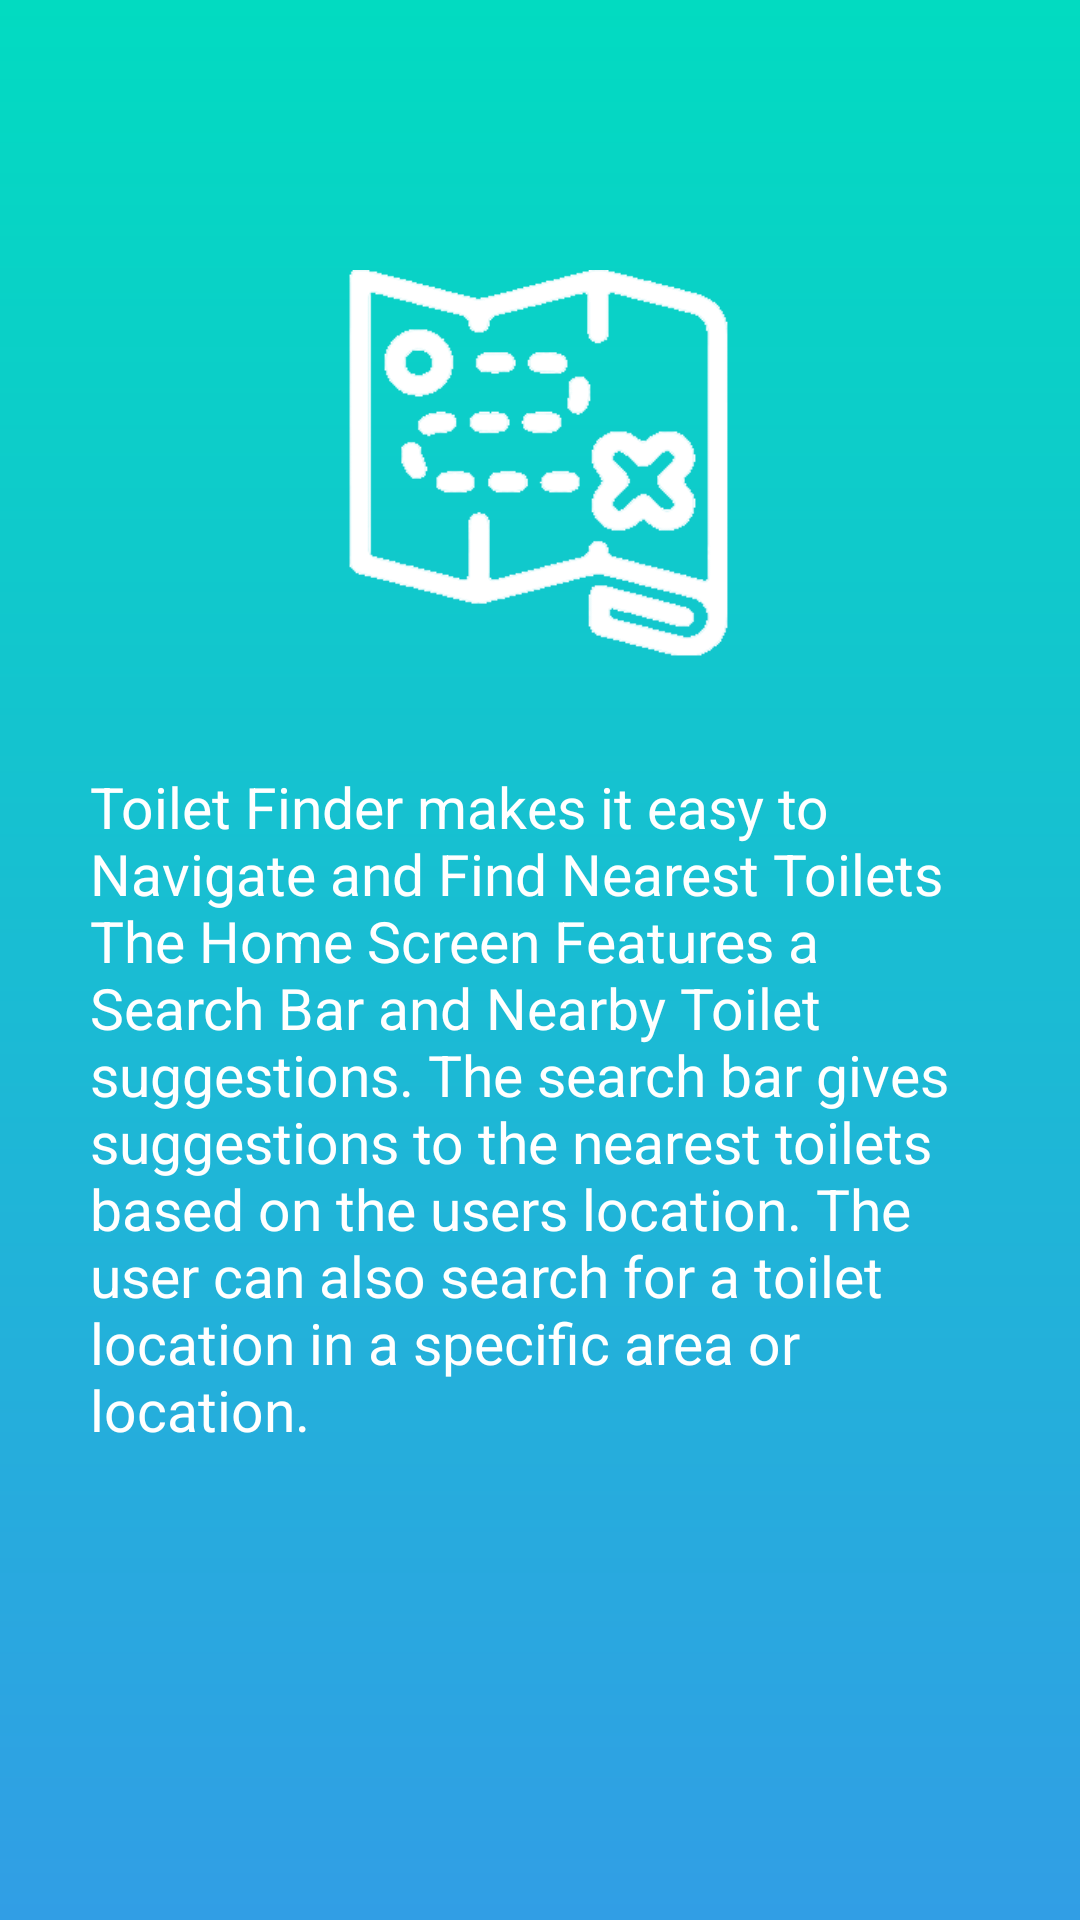

The Android layout XML behind this screen, and the referenced resources:
<!-- AndroidManifest.xml: application theme AppTheme -->
<!-- res/layout/fragment_navigate_dialog.xml -->
<?xml version="1.0" encoding="utf-8"?>
<RelativeLayout
        xmlns:android="http://schemas.android.com/apk/res/android"
        xmlns:tools="http://schemas.android.com/tools"
        android:layout_width="match_parent"
        android:layout_height="match_parent"
        tools:context=".appIntro.FragmentNavigate"
        android:background="@drawable/bg_app_intro">

    <ImageView
            android:layout_width="@dimen/img_close_width_height"
            android:layout_height="@dimen/img_close_width_height"
            android:src="@drawable/ic_close_black"
            android:layout_margin="@dimen/tv_app_intro_txt_size"
            android:contentDescription="@string/str_drawer_close"
            android:layout_alignParentEnd="true"
            android:layout_alignParentRight="true"
            android:id="@+id/imgClose"/>

    <ImageView
            android:layout_width="@dimen/img_intro_width_height"
            android:layout_height="@dimen/img_intro_width_height"
            android:src="@drawable/ic_navigator"
            android:layout_centerHorizontal="true"
            android:layout_marginTop="@dimen/img_intro_margin_top"
            android:id="@+id/imgNavigator"
    />

    <ScrollView
            android:layout_width="match_parent"
            android:layout_height="wrap_content"
            android:layout_marginTop="@dimen/recyclerview_margin_top"
            android:layout_below="@id/imgNavigator">
        <TextView
                android:layout_width="match_parent"
                android:layout_height="wrap_content"
                android:text="@string/str_navigate"
                android:layout_margin="@dimen/tv_app_intro_txt_size"
                android:textColor="@android:color/white"
                android:textSize="@dimen/tv_intro_txt_size"
                android:textAlignment="viewStart"
                android:gravity="start"
               />
    </ScrollView>

</RelativeLayout>
<!-- resources referenced by this layout -->
<resources>
  <dimen name="img_close_width_height">30dp</dimen>
  <dimen name="img_intro_margin_top">150dp</dimen>
  <dimen name="img_intro_width_height">150dp</dimen>
  <dimen name="recyclerview_margin_top">10dp</dimen>
  <dimen name="tv_app_intro_txt_size">30dp</dimen>
  <dimen name="tv_intro_txt_size">20sp</dimen>
  <!-- drawable bg_app_intro (drawable) -->
  <?xml version="1.0" encoding="utf-8"?>
  <shape xmlns:android="http://schemas.android.com/apk/res/android">
      <gradient
              android:startColor="@color/colorPrimary"
              android:endColor="@color/colorAccent"
              android:angle="-45"/>
  </shape>
  <!-- drawable ic_navigator: png bitmap (drawable, 8864 bytes) -->
  <string name="str_drawer_close">Close</string>
  <string name="str_navigate">
          Toilet Finder makes it easy to Navigate and Find Nearest Toilets
  The Home Screen Features a Search Bar and Nearby Toilet suggestions.
  The search bar gives suggestions to the nearest toilets based on the users location. The user can also search for a toilet location in a specific area or location.
      </string>
  <style name="AppTheme" parent="Theme.AppCompat.Light.NoActionBar">
          <item name="colorPrimary">@color/colorPrimary</item>
          <item name="colorPrimaryDark">@color/colorPrimaryDark</item>
          <item name="colorAccent">@color/colorAccent</item>
      </style>
  <color name="colorPrimary">#02dbc1</color>
  <color name="colorAccent">#319ee5</color>
  <color name="colorPrimaryDark">#0d8a90</color>
</resources>
